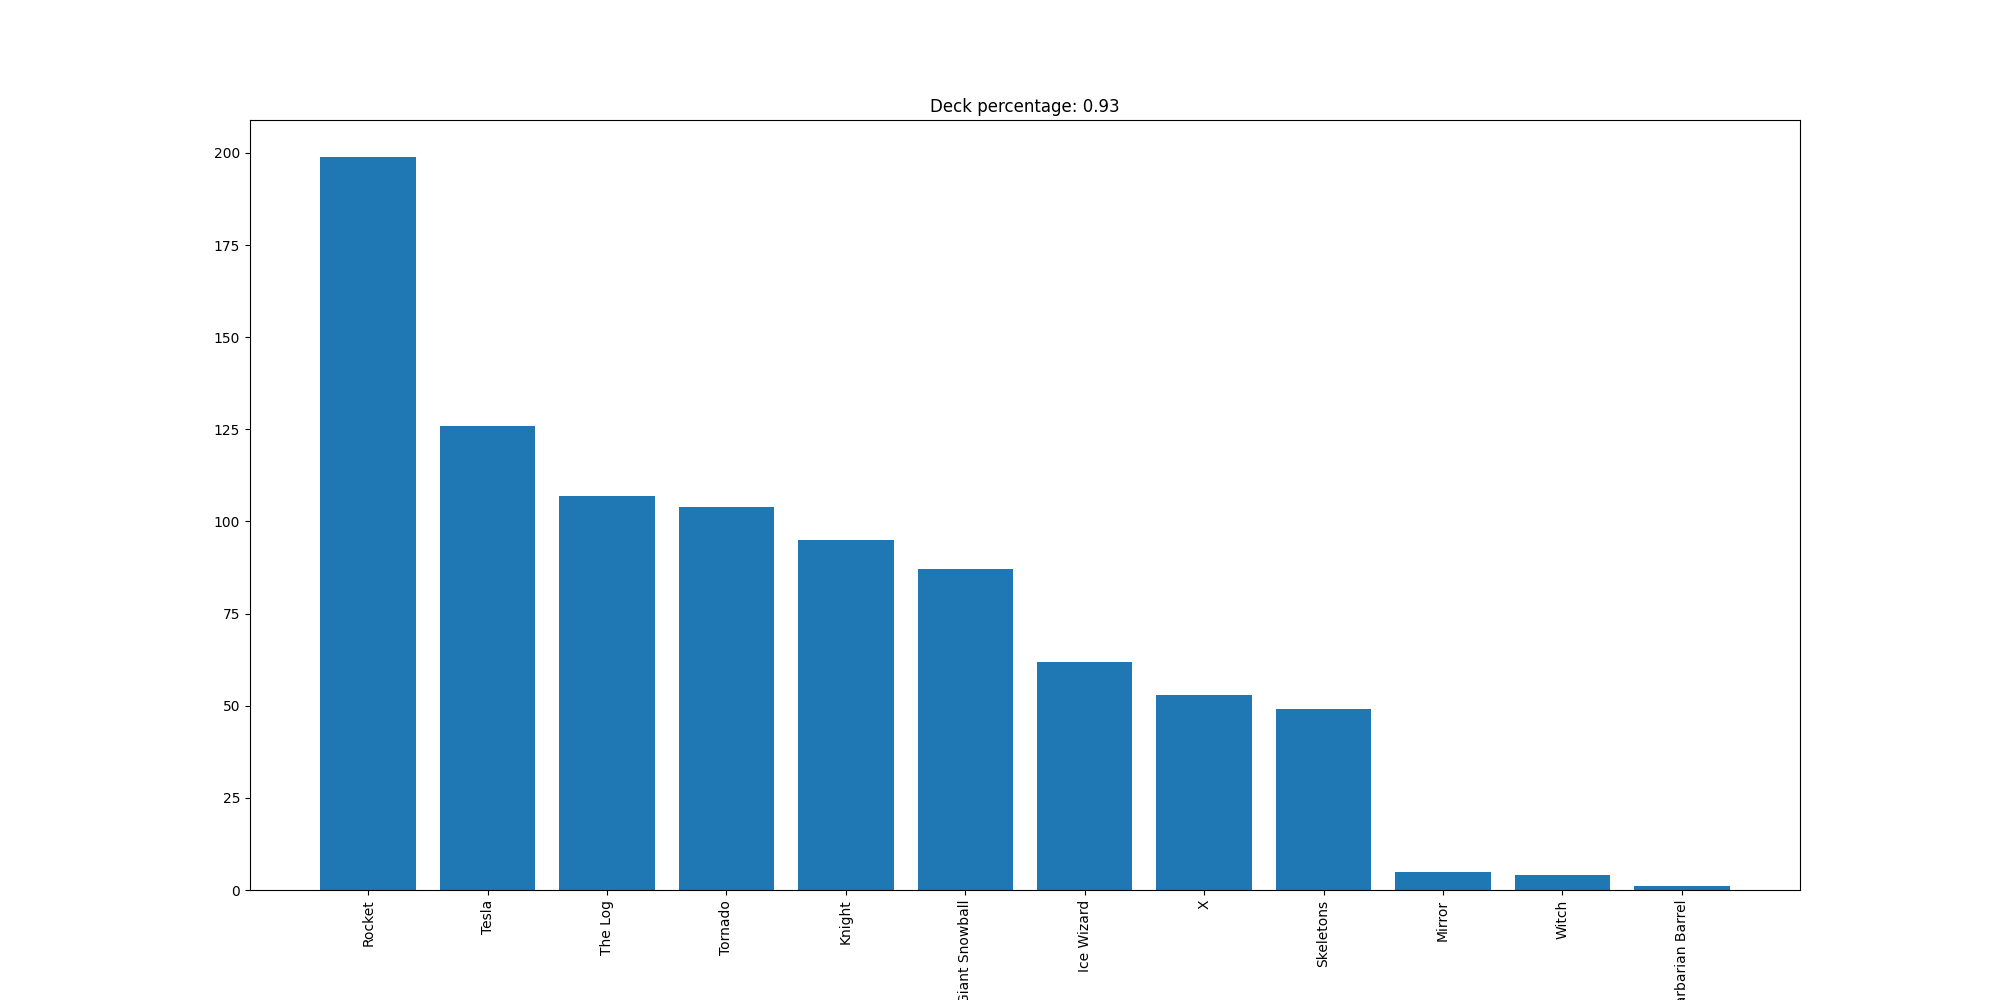

Data behind this chart, as committed beside it:
Rocket, 199
Tesla, 126
The Log, 107
Tornado, 104
Knight, 95
Giant Snowball, 87
Ice Wizard, 62
X, 53
Skeletons, 49
Mirror, 5
Witch, 4
Barbarian Barrel, 1
